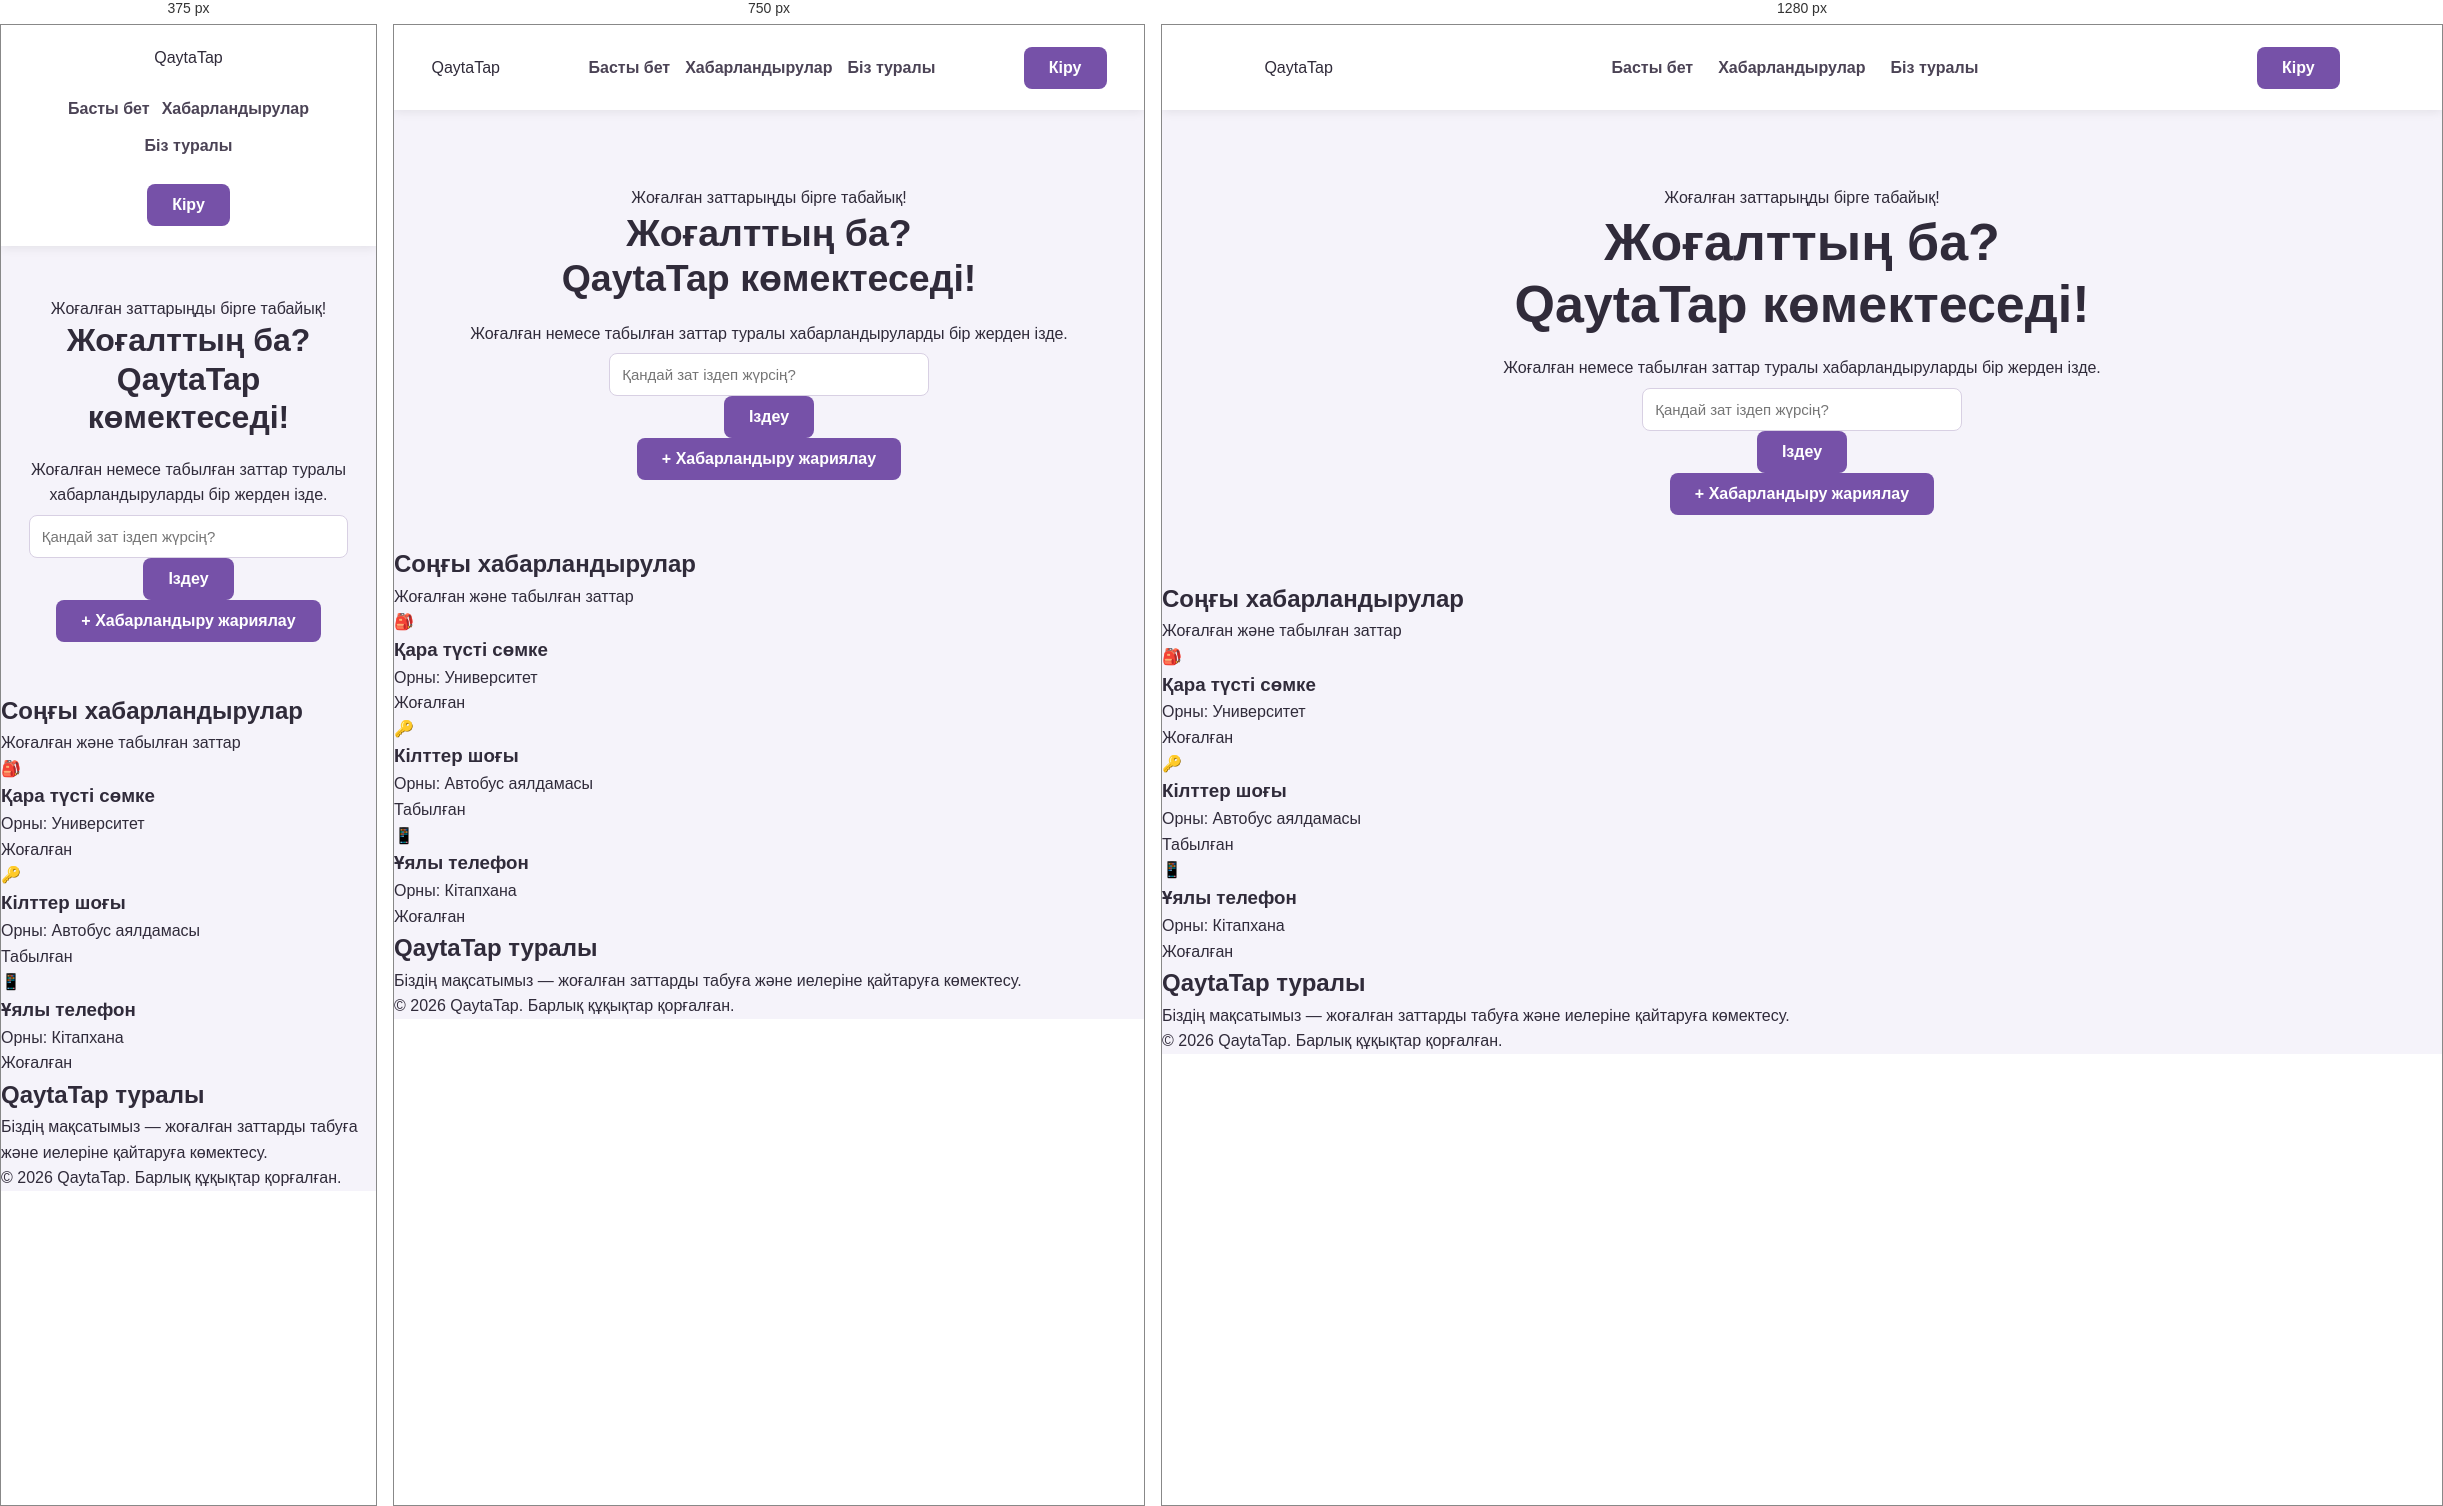
Rendered at 375 px, 750 px and 1280 px, left to right.

<!-- file: index.html -->
<!DOCTYPE html>
<html lang="kk">
<head>
    <meta charset="UTF-8">
    <meta name="viewport" content="width=device-width, initial-scale=1.0">
    <title>QaytaTap — Жоғалған заттар</title>
    <link rel="stylesheet" href="style.css">
</head>
<body>
 
    <header>
        <div class="logo">QaytaTap</div>

        <nav>
            <a href="index.html">Басты бет</a>
            <a href="#items">Хабарландырулар</a>
            <a href="#about">Біз туралы</a>
        </nav>

        <button class="login-btn" onclick="showLogin()">
            Кіру
        </button>
    </header>

    <main>
        <section class="hero">
            <p class="tag">Жоғалған заттарыңды бірге табайық!</p>

            <h1>Жоғалттың ба? <br>
                <span>QaytaTap</span> көмектеседі!
            </h1>

            <p class="description">
                Жоғалған немесе табылған заттар туралы
                хабарландыруларды бір жерден ізде.
            </p>

            <div class="search-box">
                <input
                    type="text"
                    id="searchInput"
                    placeholder="Қандай зат іздеп жүрсің?"
                >
                <button onclick="searchItems()">Іздеу</button>
            </div>

            <button class="add-btn" onclick="showLogin()">
                + Хабарландыру жариялау
            </button>
        </section>

        <section class="items" id="items">
            <h2>Соңғы хабарландырулар</h2>
            <p>Жоғалған және табылған заттар</p>

            <div class="item-list" id="itemList">
                <article class="item-card">
                    <div class="item-icon">🎒</div>
                    <h3>Қара түсті сөмке</h3>
                    <p>Орны: Университет</p>
                    <span class="lost">Жоғалған</span>
                </article>

                <article class="item-card">
                    <div class="item-icon">🔑</div>
                    <h3>Кілттер шоғы</h3>
                    <p>Орны: Автобус аялдамасы</p>
                    <span class="found">Табылған</span>
                </article>

                <article class="item-card">
                    <div class="item-icon">📱</div>
                    <h3>Ұялы телефон</h3>
                    <p>Орны: Кітапхана</p>
                    <span class="lost">Жоғалған</span>
                </article>
            </div>
        </section>

        <section class="about" id="about">
            <h2>QaytaTap туралы</h2>
            <p>
                Біздің мақсатымыз — жоғалған заттарды табуға
                және иелеріне қайтаруға көмектесу.
            </p>
        </section>
    </main>

    <footer>
        <p>© 2026 QaytaTap. Барлық құқықтар қорғалған.</p>
    </footer>

    <script src="script.js"></script>
</body>
</html>


/* @media block from style.css */
@media (max-width: 900px) {

    body > header {
        padding: 18px 5%;
    }

    body > header nav {
        gap: 15px;
    }

    .report-group .cards {
        grid-template-columns: repeat(2, minmax(0, 1fr));
    }

    .footer-container {
        grid-template-columns: repeat(2, 1fr);
    }
}

/* @media block from style.css */
@media (max-width: 600px) {

    body > header {
        flex-direction: column;
        padding: 20px;
    }

    body > header nav {
        justify-content: center;
        gap: 12px;
    }

    .hero {
        padding: 50px 18px;
    }

    .search-form {
        flex-direction: column;
    }

    .search-form input,
    .search-form button {
        width: 100%;
    }

    .filters {
        gap: 8px;
    }

    .reports-page {
        padding: 30px 15px;
    }

    .report-group {
        padding: 20px 15px;
    }

    .group-heading {
        align-items: flex-start;
        flex-direction: column;
    }

    .report-group .cards {
        grid-template-columns: 1fr;
    }

    .content:not(#reports) {
        padding: 25px 18px;
    }

    .site-footer {
        padding: 30px 20px 15px;
    }

    .footer-container {
        grid-template-columns: 1fr;
        gap: 25px;
    }
}